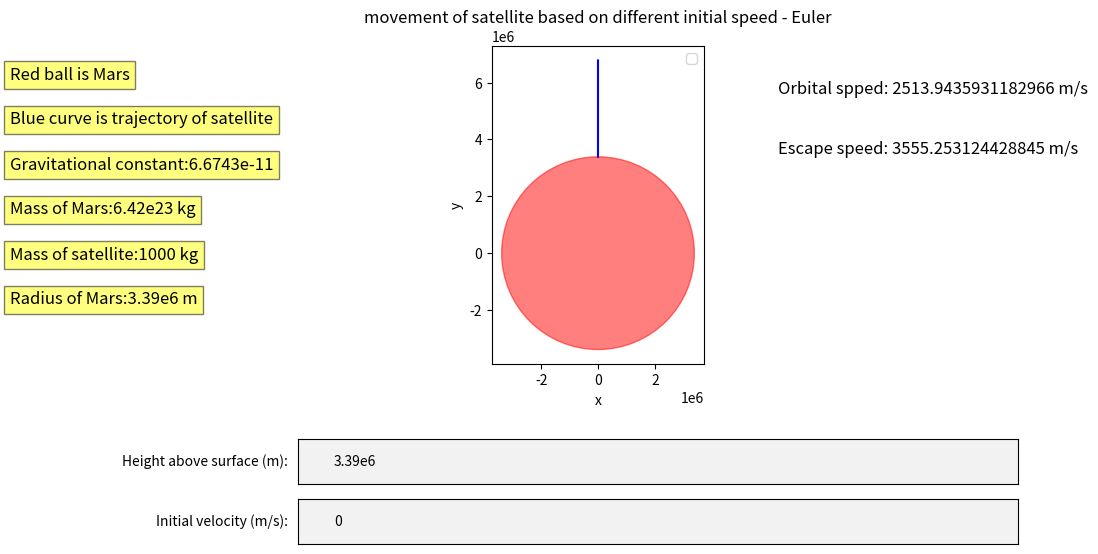

Generate this figure with matplotlib:
# This program aims to compare movement of an object in the gravitational field of a planet when initial velocity changes.
# Slider is added so that initial velocity can be changed manually.
# The integration in this program is based on Euler method.

#---------------------------------------------------------------------------------------------------------------------------------
# import libraries needed
import numpy as np
import matplotlib.pyplot as plt
from matplotlib.widgets import TextBox
from matplotlib.patches import Ellipse, Circle
import math 


#---------------------------------------------------------------------------------------------------------------------------------
# define a function to calculate vector of force and velocity
def force(G,M,m,x):
    # modulous is length of x
    modulous = np.linalg.norm(x)
    unitv = x / modulous
    f = - unitv * ((G * M * m) / (modulous ** 2))
    return f

def velocity(v):
    return np.array([1,0,0]) * v

#---------------------------------------------------------------------------------------------------------------------------------
# define Euler integration
def Integration_E(G,M,m,h,v,t_max,dt):
    # G is gravitational constant
    # M is mass of planet
    # m is mass of object though it is useless as mass of object does not matter movement
    # x is height of object
    # v is 3-D velocity of object

    G = G
    M = M
    m = m
    r = np.array([0,1,0])*3.39e6
    x = h + r
    v = velocity(v)
    t_max = t_max
    dt = dt

    # initialise empty lists to record trajectories
    x_list = []
    t_array = np.arange(0,t_max, dt) # ------------------ X-axis
    # Euler integration
    for t in t_array:
        # detect if the satellite has touched mars
        modulous = np.linalg.norm(x)
        if modulous <= 3.39e6:
            x_list.append(x)
            break

        # append current state to trajectories
        x_list.append(x)


        # calculate new position and velocity
        a = force(G,M,m,x) / m
        x = x + dt * v
        v = v + dt * a
        
        # convert trajectory lists into arrays, so they can be sliced (useful for Assignment 2)
    x_array = np.array(x_list)
    return x_array
    
#---------------------------------------------------------------------------------------------------------------------------------
# Create the figure and axis
fig = plt.figure(figsize=(12, 6))
ax = fig.add_subplot(1,1,1)
plt.subplots_adjust(left=0.2, bottom=0.35)# Leave space for textbox

# Generate initial data
# mass, spring constant, initial position and velocity, simulation time, timestep and time
t_max = 30000
m = 1000
dt = 0.1
G = 6.6743e-11
M = 6.42e23
r = np.array([0,1,0])*3.39e6
h = np.array([0,1,0])*3.39e6 # height above surface of mars
v  = 0

# Plot graph
x_array = Integration_E(G,M,m,h,v,t_max,dt)
Euler, = ax.plot(x_array[:,0],x_array[:,1], color='blue')

#  Add legend
ax.legend()

# Set labels
ax.set_xlabel('x')
ax.set_ylabel('y')
ax.set_title('movement of satellite based on different initial speed - Euler')    
orbital_s = fig.text(0.7, 0.8, f'Orbital spped: {math.sqrt(G*M/np.linalg.norm((h+r)))} m/s', fontsize=12, color='black')
escape_s = fig.text(0.7, 0.7, f'Escape speed: {math.sqrt(2*G*M/np.linalg.norm((h+r)))} m/s', fontsize=12, color='black')

# Create textbox
speed = plt.axes([0.3, 0.05, 0.6, 0.075])  # position of textbox
height = plt.axes([0.3, 0.15, 0.6, 0.075])
text_box_S = TextBox(speed, 'Initial velocity (m/s): ', initial="0")
text_box_H = TextBox(height, 'Height above surface (m): ', initial="3.39e6")
# Update function for textbox
def submit(speed,height):
    global t_max,m,dt,G,M,r
    h = np.array([0,1,0])*float(height)
    v = float(speed)
    data = Integration_E(G,M,m,h,v,t_max,dt)
    Euler.set_xdata(data[:,0])
    Euler.set_ydata(data[:,1])
    orbital_s.set_text( f'Orbital spped: {math.sqrt(G*M/np.linalg.norm((h+r)))} m/s')
    escape_s.set_text( f'Escape speed: {math.sqrt(2*G*M/np.linalg.norm((h+r)))} m/s')
    ax.relim()  # reshape graph
    ax.autoscale_view() 
    plt.draw()

# Connect textbox to the update function
def submit_all(text):
    submit(text_box_S.text, text_box_H.text)
text_box_S.on_submit(submit_all) 
text_box_H.on_submit(submit_all) 
c = Circle(xy=(0, 0), radius=3.39e6, alpha=0.5, color='red')  # circle
ax.add_patch(c)
plt.text(-0.4, 9, 'Red ball is Mars', fontsize=12, bbox=dict(facecolor='yellow', alpha=0.5))
plt.text(-0.4, 8, 'Blue curve is trajectory of satellite', fontsize=12, bbox=dict(facecolor='yellow', alpha=0.5))
plt.text(-0.4, 7, 'Gravitational constant:6.6743e-11', fontsize=12, bbox=dict(facecolor='yellow', alpha=0.5))
plt.text(-0.4, 6, 'Mass of Mars:6.42e23 kg', fontsize=12, bbox=dict(facecolor='yellow', alpha=0.5))
plt.text(-0.4, 5, 'Mass of satellite:1000 kg', fontsize=12, bbox=dict(facecolor='yellow', alpha=0.5))
plt.text(-0.4, 4, 'Radius of Mars:3.39e6 m', fontsize=12, bbox=dict(facecolor='yellow', alpha=0.5))

ax.set_aspect('equal')
plt.show()

